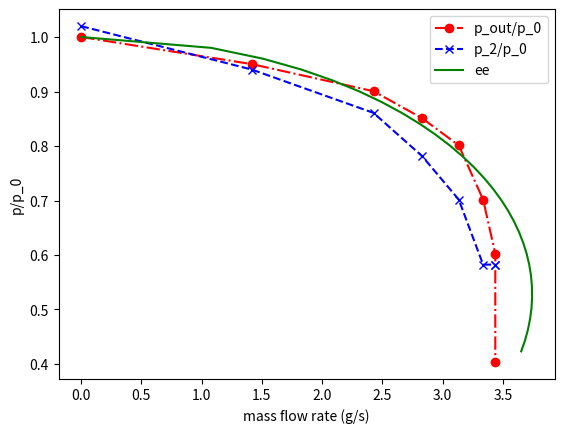

Generate this figure with matplotlib:
import numpy as np
import matplotlib.pyplot as plot


pressure_atm_bar = 1.028
temp_atm = 291
temp_0 = temp_atm
temp_r = 293.15
pressure_r_bar = 1.013
k = np.sqrt( temp_r*pressure_atm_bar/(temp_atm*pressure_r_bar) )

pressure_0_bar_guage = 4
pressure_0_bar_abs   = pressure_0_bar_guage + pressure_atm_bar

gamma = 1.4
R = 287
cP = 1005

def TABLE_2():
    pressure_out_abs = np.array( [5.028,4.778,4.528,4.278,4.028,3.528,3.028,2.028] )
    pressure_2_absCor = np.array( [5.128,4.728,4.328,3.928,3.528,2.928,2.928,2.928] )
    mass_flow_cor = np.array( [0,1.415527546,2.42661865,2.831055092,3.134382423,3.336600644,3.437709755,3.437709755] )

    p_out_l_p_0 = pressure_out_abs/pressure_0_bar_abs
    p_2_l_p_0 = pressure_2_absCor/pressure_0_bar_abs

    linPressures = 100000*( 5.028 - np.arange( 0, 3, 0.1 ) )

    rho_0 = pressure_0_bar_abs*100000/(R * temp_0 )

    T_out = temp_0/( (pressure_0_bar_abs*100000/linPressures)**( (gamma-1)/gamma ) )
    rho_out = rho_0/( (temp_0/T_out)**(1/(gamma-1)) )
    area_throat = np.pi*(1/1000)**2
    vel = np.sqrt( 2*cP * ( temp_0 - T_out ) )

    mass_flow_calc = vel*area_throat*rho_out*1000 # g/s
 
    plot.figure( 69 );

    plot.plot( mass_flow_cor, p_out_l_p_0, "ro-.", label="p_out/p_0" );
    plot.plot( mass_flow_cor, p_2_l_p_0, "bx--", label="p_2/p_0" );
    plot.plot( mass_flow_calc, linPressures/(pressure_0_bar_abs*100000), "g-", label="ee" );

    plot.ylabel("p/p_0")
    plot.xlabel("mass flow rate (g/s)")

    plot.legend()

    plot.show();

TABLE_2()
